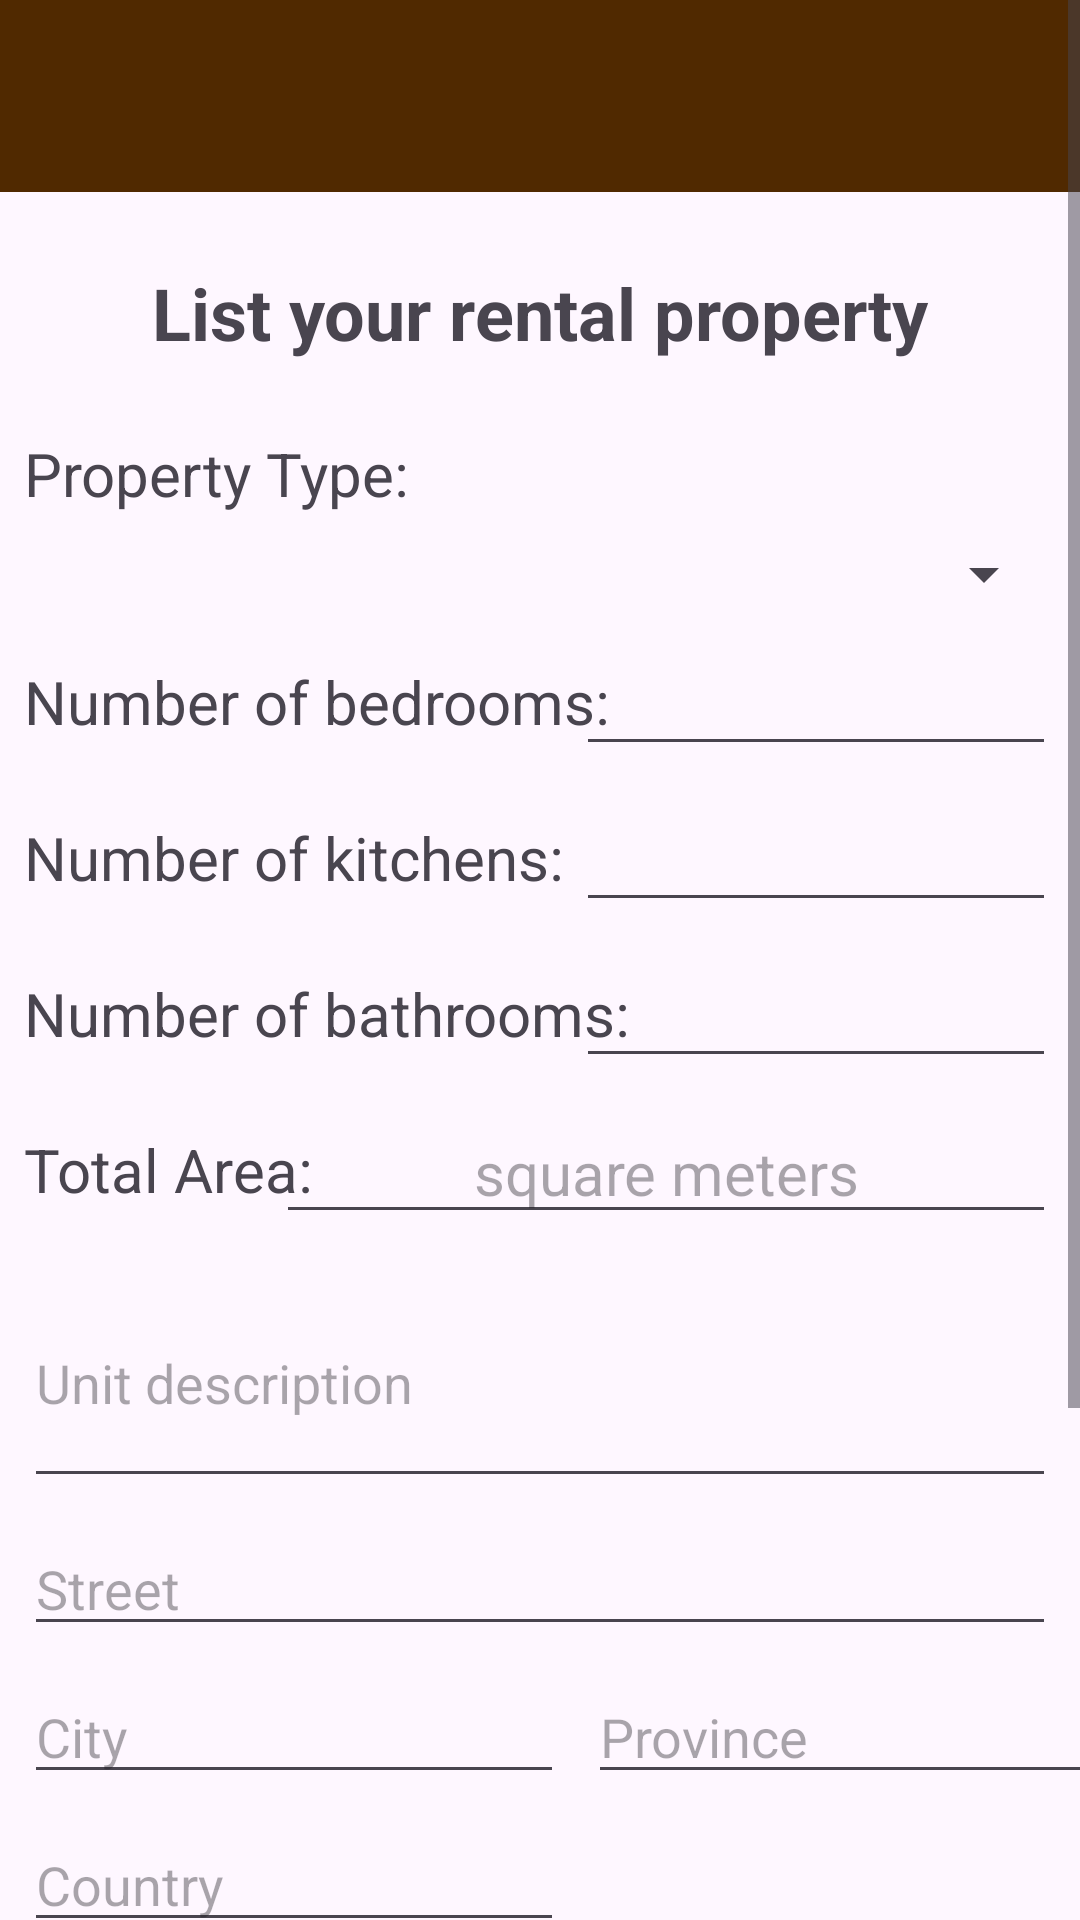

Write the Android layout XML for this screen, with the resource values it uses.
<!-- AndroidManifest.xml: application theme Theme._4Rent -->
<!-- res/layout/activity_rental_form.xml -->
<?xml version="1.0" encoding="utf-8"?>
<ScrollView xmlns:app="http://schemas.android.com/apk/res-auto"
    xmlns:tools="http://schemas.android.com/tools"
    android:layout_width="match_parent"
    android:layout_height="match_parent"
    android:layout_margin="8dp"
    xmlns:android="http://schemas.android.com/apk/res/android">

    <androidx.constraintlayout.widget.ConstraintLayout
        android:layout_width="match_parent"
        android:layout_height="match_parent"
        tools:context=".RentalFormActivity">

        <androidx.appcompat.widget.Toolbar
            android:id="@+id/menu"
            android:layout_width="match_parent"
            android:layout_height="wrap_content"
            android:background="#502900"
            app:layout_constraintEnd_toEndOf="parent"
            app:layout_constraintStart_toStartOf="parent"
            app:layout_constraintTop_toTopOf="parent"
            app:titleTextColor="@color/white" />
























        <TextView
            android:id="@+id/tv_1"
            android:layout_width="match_parent"
            android:layout_height="wrap_content"
            android:layout_margin="8dp"
            android:paddingTop="16dp"
            android:text="List your rental property"
            android:textAlignment="center"
            android:textSize="24sp"
            android:textStyle="bold"
            app:layout_constraintStart_toStartOf="parent"
            app:layout_constraintTop_toBottomOf="@id/menu" />

        <TextView
            android:id="@+id/tv_3"
            android:layout_width="match_parent"
            android:layout_height="wrap_content"
            android:layout_margin="8dp"
            android:paddingTop="16dp"
            android:text="Property Type:"
            android:textSize="20sp"
            app:layout_constraintStart_toStartOf="parent"
            app:layout_constraintTop_toBottomOf="@+id/tv_1" />

        <Spinner
            android:id="@+id/property_type_spinner"
            android:layout_width="match_parent"
            android:layout_height="wrap_content"
            android:layout_margin="8dp"
            app:layout_constraintStart_toStartOf="parent"
            app:layout_constraintTop_toBottomOf="@+id/tv_3" />


        <TextView
            android:id="@+id/tv_num_of_bedroom"
            android:layout_width="wrap_content"
            android:layout_height="wrap_content"
            android:layout_margin="8dp"
            android:text="Number of bedrooms:"
            android:textSize="20sp"
            app:layout_constraintBottom_toBottomOf="@+id/et_num_of_bedroom"
            app:layout_constraintStart_toStartOf="parent" />

        <EditText
            android:id="@+id/et_num_of_bedroom"
            android:layout_width="160dp"
            android:layout_height="wrap_content"
            android:layout_margin="8dp"
            android:inputType="number"
            android:textSize="20sp"
            android:textAlignment="center"
            app:layout_constraintEnd_toEndOf="parent"
            app:layout_constraintTop_toBottomOf="@+id/property_type_spinner" />


        <TextView
            android:id="@+id/tv_num_of_kitchen"
            android:layout_width="wrap_content"
            android:layout_height="wrap_content"
            android:layout_margin="8dp"
            android:text="Number of kitchens:"
            android:textSize="20sp"
            app:layout_constraintBottom_toBottomOf="@+id/et_num_of_kitchen"
            app:layout_constraintStart_toStartOf="parent" />

        <EditText
            android:id="@+id/et_num_of_kitchen"
            android:layout_width="160dp"
            android:layout_height="wrap_content"
            android:layout_margin="8dp"
            android:inputType="number"
            android:textSize="20sp"
            android:textAlignment="center"
            app:layout_constraintEnd_toEndOf="parent"
            app:layout_constraintTop_toBottomOf="@+id/et_num_of_bedroom" />

        <TextView
            android:id="@+id/tv_num_of_bathroom"
            android:layout_width="wrap_content"
            android:layout_height="wrap_content"
            android:layout_margin="8dp"
            android:text="Number of bathrooms:"
            android:textSize="20sp"
            app:layout_constraintBottom_toBottomOf="@+id/et_num_of_bathroom"
            app:layout_constraintStart_toStartOf="parent" />

        <EditText
            android:id="@+id/et_num_of_bathroom"
            android:layout_width="160dp"
            android:layout_height="wrap_content"
            android:layout_margin="8dp"
            android:inputType="number"
            android:textSize="20sp"
            android:textAlignment="center"
            app:layout_constraintEnd_toEndOf="parent"
            app:layout_constraintTop_toBottomOf="@+id/et_num_of_kitchen" />

        <TextView
            android:id="@+id/tv_area"
            android:layout_width="wrap_content"
            android:layout_height="wrap_content"
            android:layout_margin="8dp"
            android:text="Total Area:"
            android:textSize="20sp"
            app:layout_constraintStart_toStartOf="parent"
            app:layout_constraintBottom_toBottomOf="@id/et_area" />

        <EditText
            android:id="@+id/et_area"
            android:layout_width="260dp"
            android:layout_height="wrap_content"
            android:layout_margin="8dp"
            android:inputType="numberDecimal"
            android:textSize="20sp"
            android:hint="square meters"
            android:textAlignment="center"
            app:layout_constraintEnd_toEndOf="parent"
            app:layout_constraintTop_toBottomOf="@id/et_num_of_bathroom" />

        <EditText
            android:id="@+id/et_description"
            android:layout_width="match_parent"
            android:layout_height="80dp"
            android:layout_margin="8dp"
            android:hint="Unit description"
            android:inputType="text|textMultiLine"
            app:layout_constraintStart_toStartOf="parent"
            app:layout_constraintTop_toBottomOf="@+id/et_area" />

        <EditText
            android:id="@+id/et_address"
            android:layout_width="match_parent"
            android:layout_height="wrap_content"
            android:layout_margin="8dp"
            android:hint="Street"
            app:layout_constraintStart_toStartOf="parent"
            app:layout_constraintTop_toBottomOf="@+id/et_description" />

        <EditText
            android:id="@+id/et_address_city"
            android:layout_width="180dp"
            android:layout_height="wrap_content"
            android:layout_margin="8dp"
            android:hint="City"
            app:layout_constraintStart_toStartOf="parent"
            app:layout_constraintTop_toBottomOf="@+id/et_address" />

        <EditText
            android:id="@+id/et_address_province"
            android:layout_width="180dp"
            android:layout_height="wrap_content"
            android:layout_margin="8dp"
            android:hint="Province"
            app:layout_constraintStart_toEndOf="@+id/et_address_city"
            app:layout_constraintTop_toBottomOf="@+id/et_address" />

        <EditText
            android:id="@+id/et_address_country"
            android:layout_width="180dp"
            android:layout_height="wrap_content"
            android:layout_margin="8dp"
            android:hint="Country"
            app:layout_constraintStart_toStartOf="parent"
            app:layout_constraintTop_toBottomOf="@+id/et_address_city" />

        <Button
            android:id="@+id/btn_get_position"
            android:layout_width="match_parent"
            android:layout_height="wrap_content"
            android:layout_margin="8dp"
            android:backgroundTint="#008ba6"
            android:text="Use My Current Location"
            android:textSize="20sp"
            app:layout_constraintStart_toStartOf="parent"
            app:layout_constraintTop_toBottomOf="@+id/et_address_country" />

        <EditText
            android:id="@+id/et_rent"
            android:layout_width="match_parent"
            android:layout_height="wrap_content"
            android:layout_margin="8dp"
            android:hint="Monthly rent: $0.00"
            android:textAlignment="center"
            android:textSize="24sp"
            android:inputType="numberDecimal"
            app:layout_constraintStart_toStartOf="parent"
            app:layout_constraintTop_toBottomOf="@+id/btn_get_position" />

        <CheckBox
            android:id="@+id/is_available"
            android:layout_width="match_parent"
            android:layout_height="wrap_content"
            android:layout_margin="8dp"
            android:text="Is available for rent"
            android:textSize="20sp"
            app:layout_constraintStart_toStartOf="parent"
            app:layout_constraintTop_toBottomOf="@+id/et_rent" />

        <Button
            android:id="@+id/btn_publish"
            android:layout_width="match_parent"
            android:layout_height="wrap_content"
            android:layout_margin="8dp"
            android:backgroundTint="#008ba6"
            android:text="Publish"
            android:textSize="20sp"
            app:layout_constraintStart_toStartOf="parent"
            app:layout_constraintTop_toBottomOf="@+id/is_available" />


    </androidx.constraintlayout.widget.ConstraintLayout>

</ScrollView>
<!-- resources referenced by this layout -->
<resources>
  <style name="Theme._4Rent" parent="Base.Theme._4Rent" />
  <style name="Base.Theme._4Rent" parent="Theme.Material3.DayNight.NoActionBar">
          
          
      </style>
  <!-- not gathered from this repository: default colours our renderer supplied (Android Studio template values) -->
  <color name="white">#FFFFFFFF</color>
</resources>
